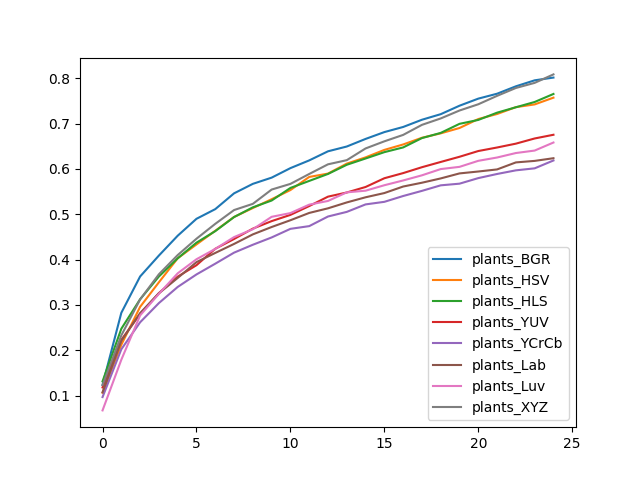

The data file committed next to this chart (first rows):
, plants_BGR, plants_HSV, plants_HLS, plants_YUV, plants_YCrCb, plants_Lab, plants_Luv, plants_XYZ
0, 0.1236, 0.1063, 0.1313, 0.1179, 0.09668, 0.1072, 0.06728, 0.1231
1, 0.2826, 0.212, 0.2474, 0.2229, 0.2021, 0.2207, 0.179, 0.2329
2, 0.3627, 0.2957, 0.3124, 0.2802, 0.2616, 0.2819, 0.2768, 0.3121
3, 0.4089, 0.3499, 0.3627, 0.326, 0.304, 0.3256, 0.3245, 0.3676
4, 0.4526, 0.4028, 0.4027, 0.3623, 0.3396, 0.3595, 0.3697, 0.4099
5, 0.4899, 0.4334, 0.4373, 0.3876, 0.3672, 0.3943, 0.4007, 0.446
6, 0.5112, 0.4635, 0.4627, 0.4238, 0.3909, 0.4146, 0.4235, 0.4788
7, 0.5461, 0.494, 0.4937, 0.4454, 0.4153, 0.4345, 0.4496, 0.5092
8, 0.567, 0.5137, 0.5152, 0.4682, 0.4327, 0.4555, 0.4669, 0.5229
9, 0.5807, 0.5331, 0.5302, 0.4848, 0.4488, 0.4718, 0.4943, 0.5544
10, 0.6017, 0.5533, 0.558, 0.4986, 0.4678, 0.4867, 0.5025, 0.5669
11, 0.6187, 0.5823, 0.5735, 0.518, 0.4737, 0.5028, 0.5211, 0.5888
12, 0.6388, 0.5896, 0.5889, 0.5388, 0.495, 0.513, 0.5293, 0.6101
13, 0.6494, 0.6117, 0.6091, 0.548, 0.5052, 0.526, 0.5483, 0.6193
14, 0.6661, 0.6254, 0.6229, 0.5601, 0.5217, 0.5374, 0.5519, 0.6451
15, 0.6812, 0.6419, 0.6369, 0.5794, 0.5273, 0.5467, 0.564, 0.6608
16, 0.6925, 0.6539, 0.6474, 0.5907, 0.5402, 0.5611, 0.5745, 0.675
17, 0.7084, 0.6687, 0.668, 0.6037, 0.5515, 0.5695, 0.5858, 0.6971
18, 0.7207, 0.6784, 0.6794, 0.6153, 0.5637, 0.579, 0.5996, 0.7113
19, 0.7394, 0.6902, 0.6994, 0.6267, 0.5674, 0.59, 0.6045, 0.7288
20, 0.755, 0.71, 0.708, 0.6394, 0.5797, 0.5942, 0.6178, 0.7426
21, 0.7658, 0.7211, 0.724, 0.6472, 0.5888, 0.5988, 0.6251, 0.7611
22, 0.7821, 0.7362, 0.7359, 0.6557, 0.5968, 0.6143, 0.635, 0.7785
23, 0.7954, 0.7422, 0.7476, 0.6671, 0.6012, 0.6176, 0.6404, 0.7898
24, 0.8014, 0.7571, 0.7653, 0.6753, 0.6186, 0.6236, 0.6582, 0.8084
